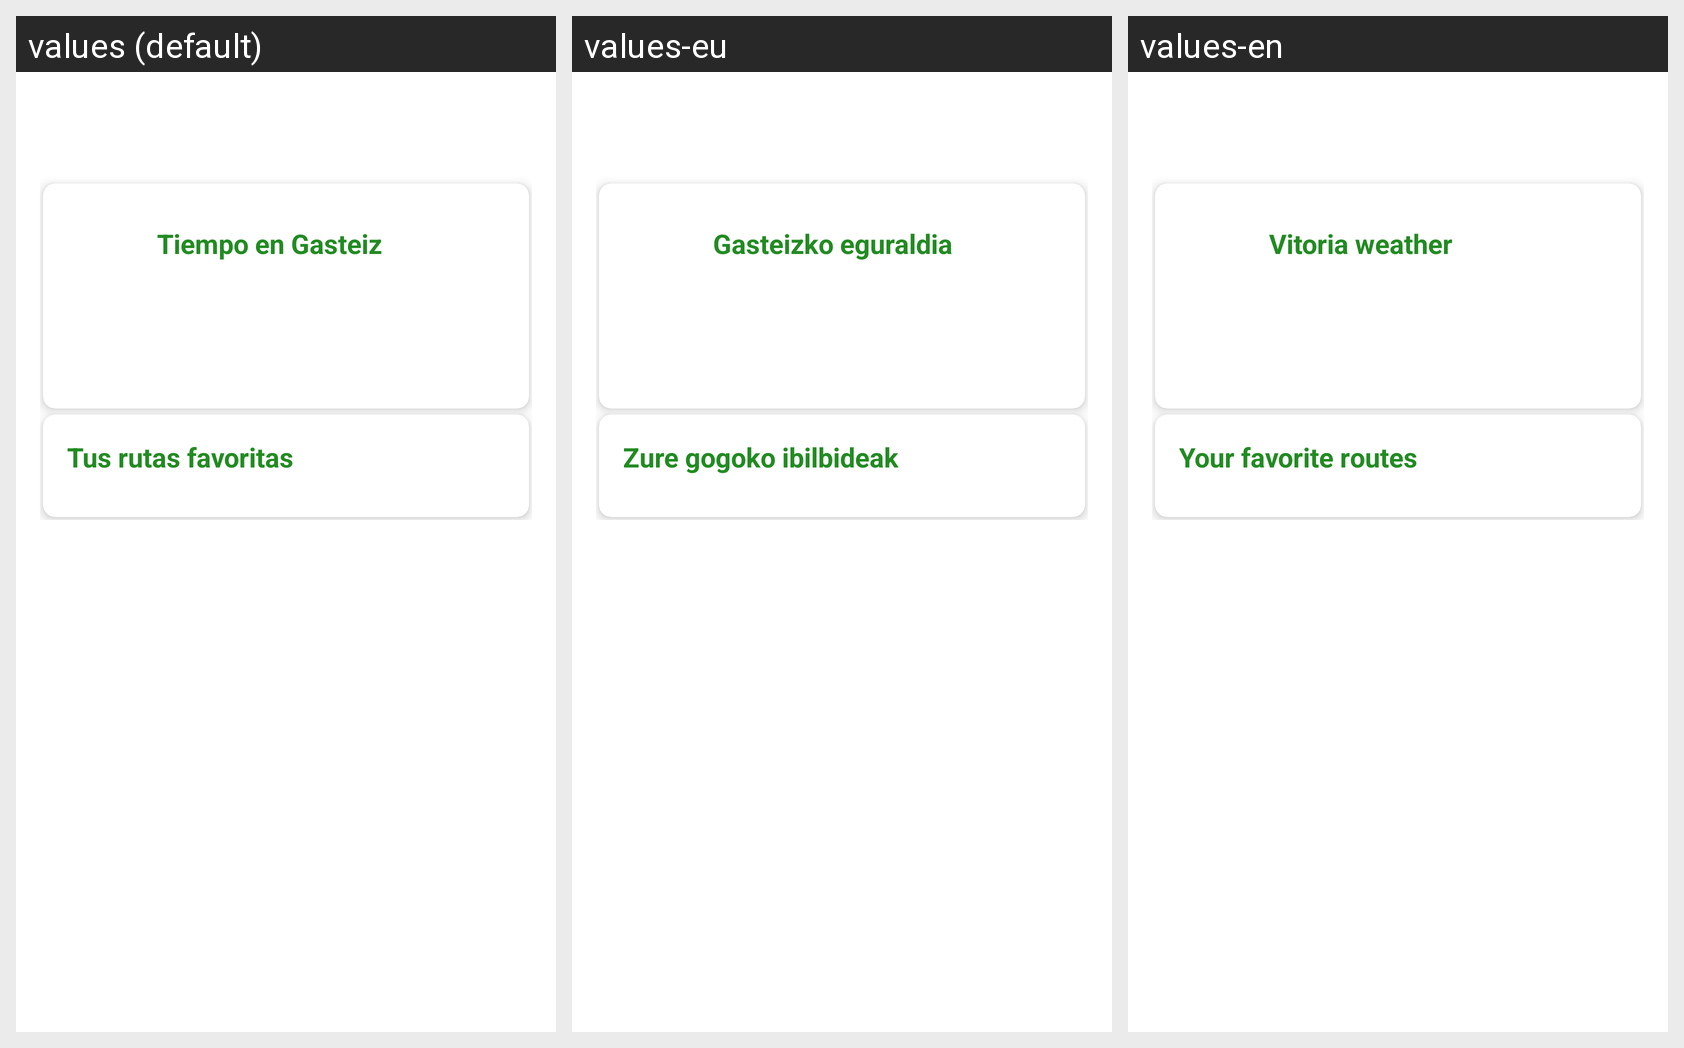

Locale-by-locale string values for the Android screen shown in this grid:
Android screen res/layout/fragment_home.xml rendered under 3 locales, left to right: values (default), values-eu, values-en. Device: Nexus 5 (rendered at 1080×1920; each locale shown at half size, 540×960, under a caption strip naming it); theme Theme.Vitoria.Green.
Strings drawn on this screen, with the default value and each locale's value (text and hints the layout hard-codes, and strings that could not be matched under every locale, appear in the picture but are not listed):

tiemGas
  values: Tiempo en Gasteiz
  values-eu: Gasteizko eguraldia
  values-en: Vitoria weather

rutasFavo
  values: Tus rutas favoritas
  values-eu: Zure gogoko ibilbideak
  values-en: Your favorite routes
